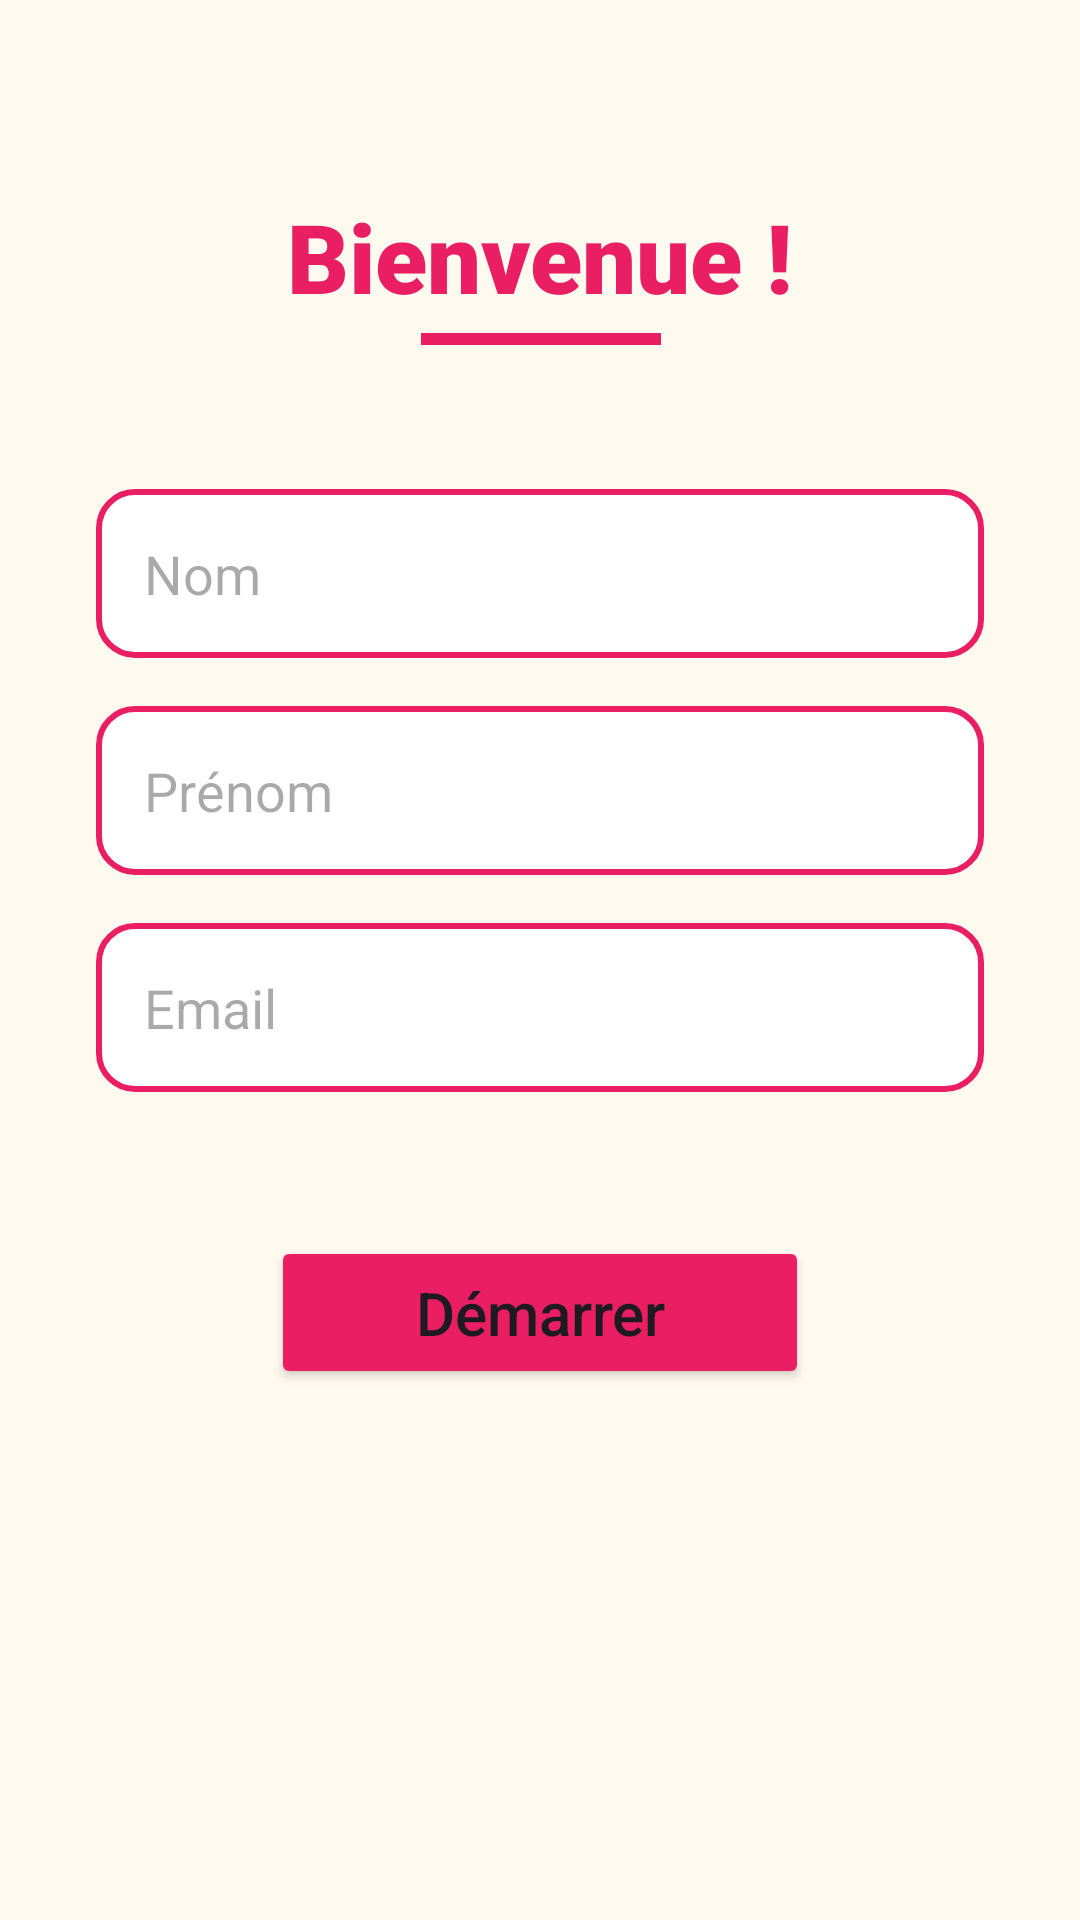

This screen was rendered from an Android layout file. Write that file and the resources it references.
<!-- AndroidManifest.xml: application theme Theme.App -->
<!-- res/layout/main1.xml -->
<?xml version="1.0" encoding="utf-8"?>
<androidx.constraintlayout.widget.ConstraintLayout xmlns:android="http://schemas.android.com/apk/res/android"
    xmlns:app="http://schemas.android.com/apk/res-auto"
    xmlns:tools="http://schemas.android.com/tools"
    android:id="@+id/main"
    android:layout_width="match_parent"
    android:layout_height="match_parent"
    android:background="#FFFAF0"
    tools:context=".Main1">

    <TextView
        android:id="@+id/welcomeTitle"
        android:layout_width="wrap_content"
        android:layout_height="wrap_content"
        android:layout_marginTop="64dp"
        android:fontFamily="sans-serif-black"
        android:text="@string/welcome_title"
        android:textColor="#E91E63"
        android:textSize="32sp"
        android:textStyle="bold"
        app:layout_constraintEnd_toEndOf="parent"
        app:layout_constraintStart_toStartOf="parent"
        app:layout_constraintTop_toTopOf="parent" />

    <View
        android:id="@+id/titleUnderline"
        android:layout_width="80dp"
        android:layout_height="4dp"
        android:layout_marginTop="4dp"
        android:background="#E91E63"
        app:layout_constraintEnd_toEndOf="@+id/welcomeTitle"
        app:layout_constraintStart_toStartOf="@+id/welcomeTitle"
        app:layout_constraintTop_toBottomOf="@+id/welcomeTitle" />

    <EditText
        android:id="@+id/t1"
        android:layout_width="0dp"
        android:layout_height="wrap_content"
        android:layout_marginStart="32dp"
        android:layout_marginTop="48dp"
        android:layout_marginEnd="32dp"
        android:background="@drawable/image_border"
        android:ems="10"
        android:hint="@string/name_hint"
        android:inputType="textPersonName"
        android:padding="16dp"
        app:layout_constraintEnd_toEndOf="parent"
        app:layout_constraintStart_toStartOf="parent"
        app:layout_constraintTop_toBottomOf="@+id/titleUnderline" />

    <EditText
        android:id="@+id/t2"
        android:layout_width="0dp"
        android:layout_height="wrap_content"
        android:layout_marginStart="32dp"
        android:layout_marginTop="16dp"
        android:layout_marginEnd="32dp"
        android:background="@drawable/image_border"
        android:ems="10"
        android:hint="@string/firstname_hint"
        android:inputType="textPersonName"
        android:padding="16dp"
        app:layout_constraintEnd_toEndOf="parent"
        app:layout_constraintStart_toStartOf="parent"
        app:layout_constraintTop_toBottomOf="@+id/t1" />

    <EditText
        android:id="@+id/t3"
        android:layout_width="0dp"
        android:layout_height="wrap_content"
        android:layout_marginStart="32dp"
        android:layout_marginTop="16dp"
        android:layout_marginEnd="32dp"
        android:background="@drawable/image_border"
        android:ems="10"
        android:hint="@string/email_hint"
        android:inputType="textEmailAddress"
        android:padding="16dp"
        app:layout_constraintEnd_toEndOf="parent"
        app:layout_constraintStart_toStartOf="parent"
        app:layout_constraintTop_toBottomOf="@+id/t2" />

    <Button
        android:id="@+id/b1"
        android:layout_width="wrap_content"
        android:layout_height="wrap_content"
        android:layout_marginTop="48dp"
        android:backgroundTint="#E91E63"
        android:paddingStart="48dp"
        android:paddingEnd="48dp"
        android:paddingTop="12dp"
        android:paddingBottom="12dp"
        android:text="@string/start_button"
        android:textAllCaps="false"
        android:textSize="20sp"
        app:cornerRadius="24dp"
        app:layout_constraintEnd_toEndOf="parent"
        app:layout_constraintStart_toStartOf="parent"
        app:layout_constraintTop_toBottomOf="@+id/t3" />

</androidx.constraintlayout.widget.ConstraintLayout>
<!-- resources referenced by this layout -->
<resources>
  <!-- drawable image_border (drawable) -->
  <?xml version="1.0" encoding="utf-8"?>
  <shape xmlns:android="http://schemas.android.com/apk/res/android">
      <solid android:color="@color/white" />
      <stroke
          android:width="2dp"
          android:color="#E91E63" />
      <corners android:radius="12dp" />
  </shape>
  <string name="email_hint">Email</string>
  <string name="firstname_hint">Prénom</string>
  <string name="name_hint">Nom</string>
  <string name="start_button">Démarrer</string>
  <string name="welcome_title">Bienvenue !</string>
  <style name="Theme.App" parent="Base.Theme.App" />
  <style name="Base.Theme.App" parent="Theme.Material3.DayNight">
      </style>
  <!-- not gathered from this repository: default colours our renderer supplied (Android Studio template values) -->
  <color name="white">#FFFFFFFF</color>
</resources>
